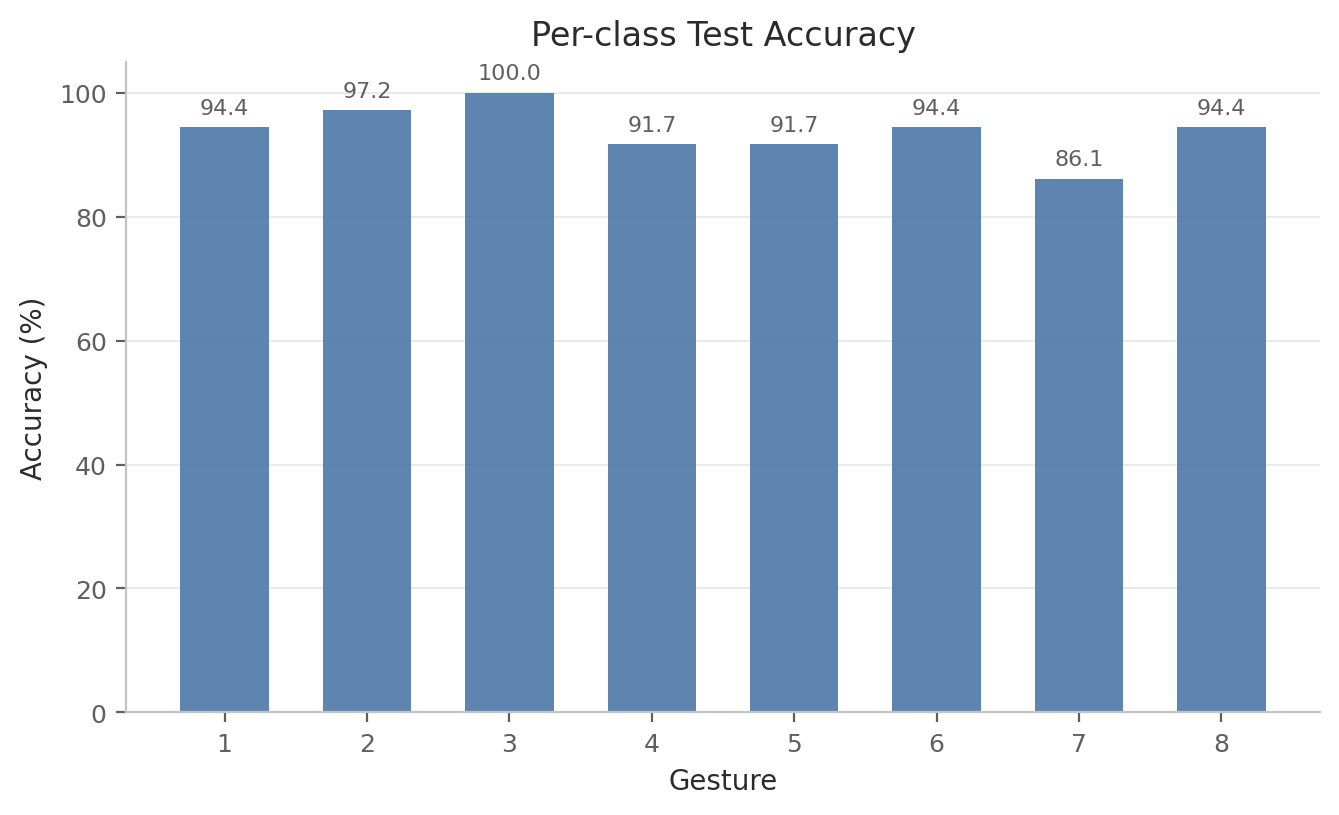

The file beside this chart, header and first rows:
label, gesture_id, accuracy, precision, recall, f1, support
0, 1, 0.9444, 0.8947, 0.9444, 0.9189, 36
1, 2, 0.9722, 0.9211, 0.9722, 0.9459, 36
2, 3, 1.0, 1.0, 1.0, 1.0, 36
3, 4, 0.9167, 0.8919, 0.9167, 0.9041, 36
4, 5, 0.9167, 0.9706, 0.9167, 0.9429, 36
5, 6, 0.9444, 0.9444, 0.9444, 0.9444, 36
6, 7, 0.8611, 0.9688, 0.8611, 0.9118, 36
7, 8, 0.9444, 0.9189, 0.9444, 0.9315, 36
